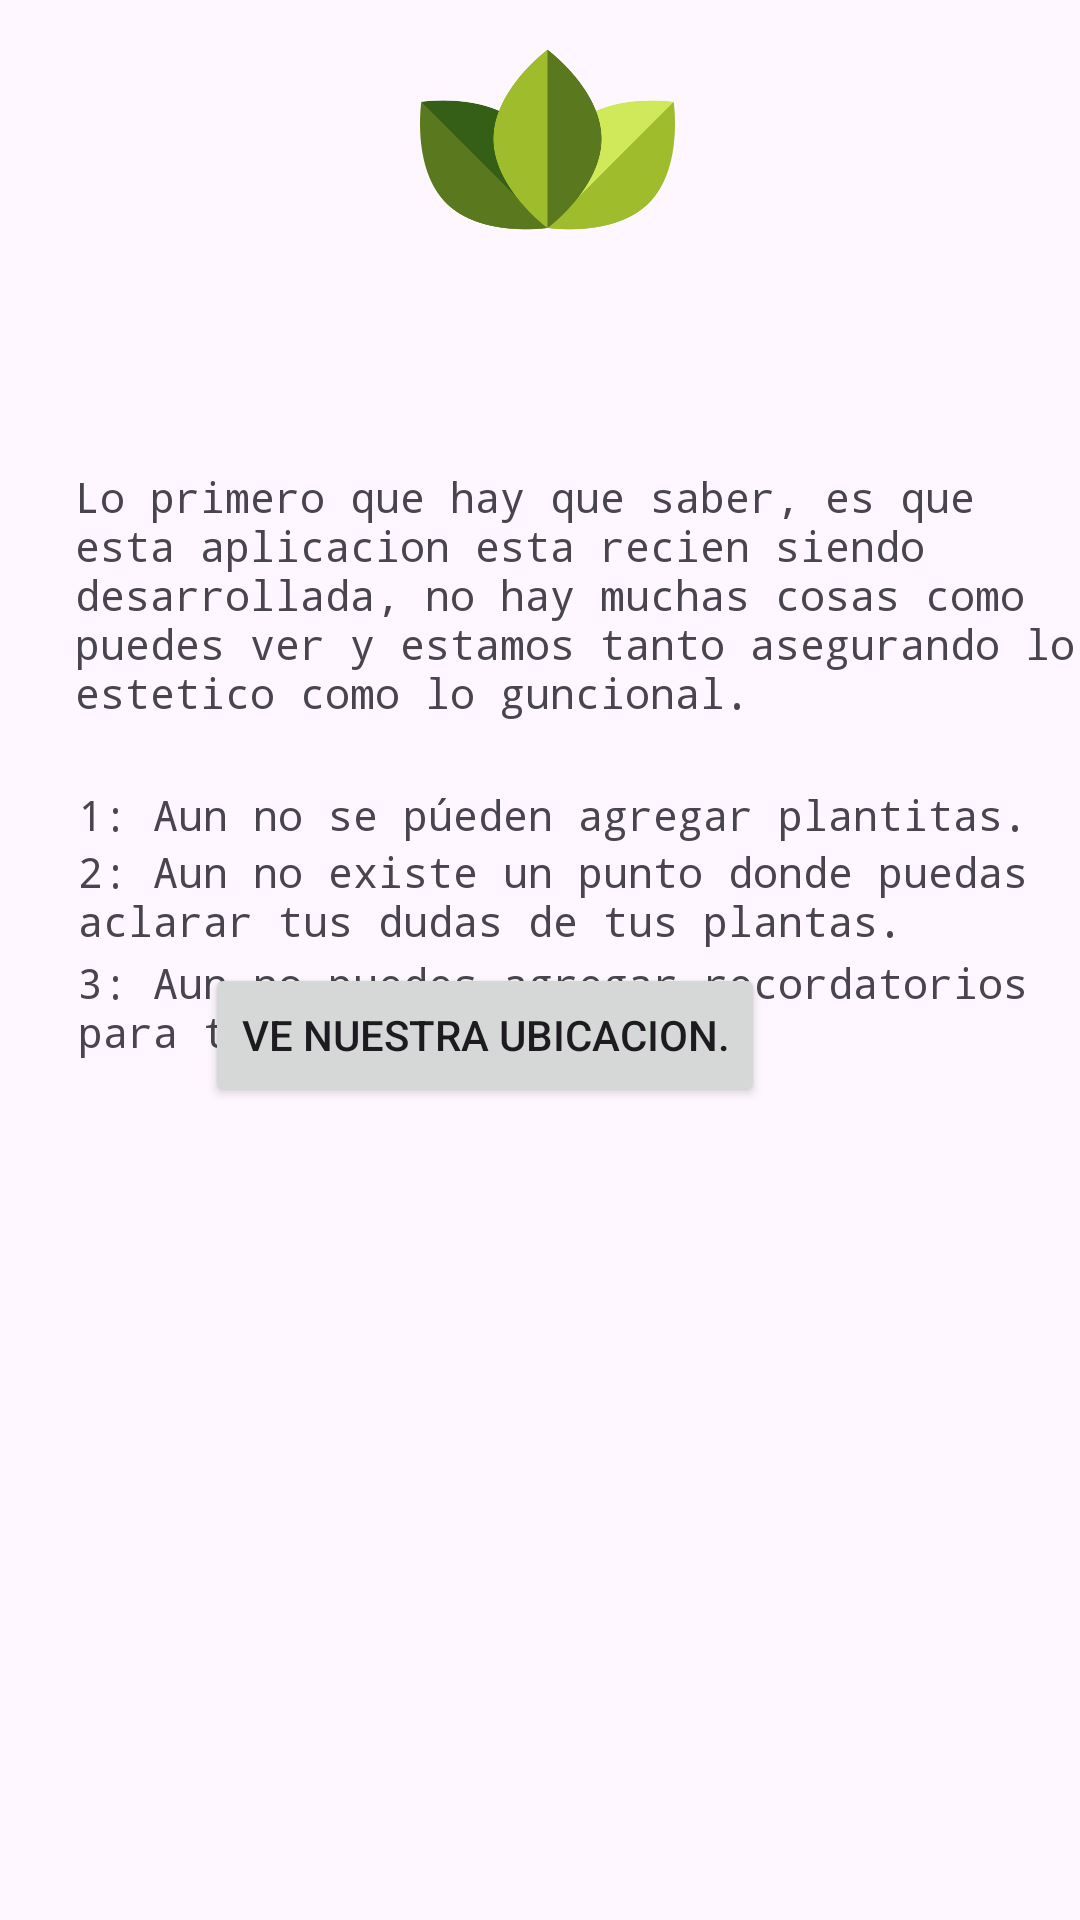

This screen was rendered from an Android layout file. Write that file and the resources it references.
<!-- AndroidManifest.xml: application theme Theme.MisPlantitas -->
<!-- res/layout/fragment_infonav.xml -->
<?xml version="1.0" encoding="utf-8"?>
<RelativeLayout xmlns:android="http://schemas.android.com/apk/res/android"
    xmlns:tools="http://schemas.android.com/tools"
    android:layout_width="match_parent"
    android:layout_height="match_parent"
    tools:context=".InfoNavFragment">

    <ImageView
        android:id="@+id/imageView3"
        android:layout_width="wrap_content"
        android:layout_height="87dp"

        android:layout_alignParentStart="true"
        android:layout_alignParentTop="true"

        android:layout_alignParentEnd="true"
        android:layout_marginStart="140dp"
        android:layout_marginTop="3dp"

        android:layout_marginEnd="135dp"
        android:layout_marginBottom="21dp"
        android:src="@drawable/logo_mediano" />

    <TextView
        android:layout_width="170dp"
        android:layout_height="wrap_content"

        android:layout_alignParentStart="true"
        android:layout_alignParentTop="true"
        android:layout_alignParentEnd="true"
        android:layout_alignParentBottom="true"
        android:layout_centerHorizontal="true"
        android:layout_marginStart="120dp"
        android:layout_marginTop="71dp"
        android:layout_marginEnd="121dp"
        android:layout_marginBottom="620dp"
        android:fontFamily="monospace"
        android:text="Informacion"
        android:textColor="@color/verde_planta_oscuro"
        android:textSize="25sp" />

    <TextView
        android:id="@+id/Indicaciones"
        android:layout_width="351dp"
        android:layout_height="wrap_content"
        android:layout_alignParentStart="true"
        android:layout_alignParentTop="true"
        android:layout_centerHorizontal="true"
        android:layout_marginStart="25dp"
        android:layout_marginTop="156dp"

        android:fontFamily="monospace"
        android:text="Lo primero que hay que saber, es que esta aplicacion esta recien siendo desarrollada, no hay muchas cosas como puedes ver y estamos tanto asegurando lo estetico como lo guncional." />

    <TextView
        android:id="@+id/indicaciones"
        android:layout_width="351dp"
        android:layout_height="wrap_content"
        android:layout_alignParentStart="true"
        android:layout_alignParentTop="true"
        android:layout_centerHorizontal="true"
        android:layout_marginStart="26dp"
        android:layout_marginTop="262dp"

        android:fontFamily="monospace"
        android:text="1: Aun no se púeden agregar plantitas." />

    <TextView
        android:id="@+id/indicaciones2"
        android:layout_width="351dp"
        android:layout_height="wrap_content"
        android:layout_alignParentStart="true"
        android:layout_alignParentTop="true"
        android:layout_centerHorizontal="true"
        android:layout_marginStart="26dp"
        android:layout_marginTop="281dp"

        android:fontFamily="monospace"
        android:text="2: Aun no existe un punto donde puedas aclarar tus dudas de tus plantas." />

    <TextView
        android:id="@+id/indicaciones3"
        android:layout_width="351dp"
        android:layout_height="wrap_content"
        android:layout_alignParentStart="true"
        android:layout_alignParentTop="true"
        android:layout_centerHorizontal="true"
        android:layout_marginStart="26dp"
        android:layout_marginTop="318dp"

        android:fontFamily="monospace"
        android:text="3: Aun no puedes agregar recordatorios para tus plantas" />

    <Button
        android:id="@+id/botonIrAMapa"
        android:layout_width="wrap_content"
        android:layout_height="wrap_content"
        android:layout_alignParentEnd="true"
        android:layout_alignParentBottom="true"
        android:layout_centerHorizontal="true"
        android:layout_marginEnd="105dp"
        android:layout_marginBottom="271dp"
        android:text="Ve nuestra ubicacion." />

</RelativeLayout>
<!-- resources referenced by this layout -->
<resources>
  <color name="verde_planta_oscuro">#294926</color>
  <!-- drawable logo_mediano: png bitmap (drawable, 15717 bytes) -->
  <style name="Theme.MisPlantitas" parent="Base.Theme.MisPlantitas" />
  <style name="Base.Theme.MisPlantitas" parent="Theme.Material3.DayNight.NoActionBar">
  
          
          <item name="colorPrimary">@color/verde_planta_oscuro</item>
  
  
      </style>
</resources>
